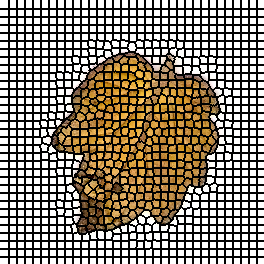

Data behind this chart, as committed beside it:
0, 0, 0, 0, 0, 0, 0, 0, 0, 1, 1, 1, 1, 1, 1, 1, 1, 2, 2, 2, 2, 2, 2, 2
0, 0, 0, 0, 0, 0, 0, 0, 0, 1, 1, 1, 1, 1, 1, 1, 1, 2, 2, 2, 2, 2, 2, 2
0, 0, 0, 0, 0, 0, 0, 0, 0, 1, 1, 1, 1, 1, 1, 1, 1, 2, 2, 2, 2, 2, 2, 2
0, 0, 0, 0, 0, 0, 0, 0, 0, 1, 1, 1, 1, 1, 1, 1, 1, 2, 2, 2, 2, 2, 2, 2
0, 0, 0, 0, 0, 0, 0, 0, 0, 1, 1, 1, 1, 1, 1, 1, 1, 2, 2, 2, 2, 2, 2, 2
0, 0, 0, 0, 0, 0, 0, 0, 0, 1, 1, 1, 1, 1, 1, 1, 1, 2, 2, 2, 2, 2, 2, 2
0, 0, 0, 0, 0, 0, 0, 0, 0, 1, 1, 1, 1, 1, 1, 1, 1, 2, 2, 2, 2, 2, 2, 2
0, 0, 0, 0, 0, 0, 0, 0, 0, 1, 1, 1, 1, 1, 1, 1, 1, 2, 2, 2, 2, 2, 2, 2
0, 0, 0, 0, 0, 0, 0, 0, 0, 1, 1, 1, 1, 1, 1, 1, 1, 2, 2, 2, 2, 2, 2, 2
33, 33, 33, 33, 33, 33, 33, 33, 33, 34, 34, 34, 34, 34, 34, 34, 34, 35, 35, 35, 35, 35, 35, 35
33, 33, 33, 33, 33, 33, 33, 33, 33, 34, 34, 34, 34, 34, 34, 34, 34, 35, 35, 35, 35, 35, 35, 35
33, 33, 33, 33, 33, 33, 33, 33, 33, 34, 34, 34, 34, 34, 34, 34, 34, 35, 35, 35, 35, 35, 35, 35
33, 33, 33, 33, 33, 33, 33, 33, 33, 34, 34, 34, 34, 34, 34, 34, 34, 35, 35, 35, 35, 35, 35, 35
33, 33, 33, 33, 33, 33, 33, 33, 33, 34, 34, 34, 34, 34, 34, 34, 34, 35, 35, 35, 35, 35, 35, 35
33, 33, 33, 33, 33, 33, 33, 33, 33, 34, 34, 34, 34, 34, 34, 34, 34, 35, 35, 35, 35, 35, 35, 35
33, 33, 33, 33, 33, 33, 33, 33, 33, 34, 34, 34, 34, 34, 34, 34, 34, 35, 35, 35, 35, 35, 35, 35
33, 33, 33, 33, 33, 33, 33, 33, 33, 34, 34, 34, 34, 34, 34, 34, 34, 35, 35, 35, 35, 35, 35, 35
66, 66, 66, 66, 66, 66, 66, 66, 66, 67, 67, 67, 67, 67, 67, 67, 67, 68, 68, 68, 68, 68, 68, 68
66, 66, 66, 66, 66, 66, 66, 66, 66, 67, 67, 67, 67, 67, 67, 67, 67, 68, 68, 68, 68, 68, 68, 68
66, 66, 66, 66, 66, 66, 66, 66, 66, 67, 67, 67, 67, 67, 67, 67, 67, 68, 68, 68, 68, 68, 68, 68
66, 66, 66, 66, 66, 66, 66, 66, 66, 67, 67, 67, 67, 67, 67, 67, 67, 68, 68, 68, 68, 68, 68, 68
66, 66, 66, 66, 66, 66, 66, 66, 66, 67, 67, 67, 67, 67, 67, 67, 67, 68, 68, 68, 68, 68, 68, 68
66, 66, 66, 66, 66, 66, 66, 66, 66, 67, 67, 67, 67, 67, 67, 67, 67, 68, 68, 68, 68, 68, 68, 68
66, 66, 66, 66, 66, 66, 66, 66, 66, 67, 67, 67, 67, 67, 67, 67, 67, 68, 68, 68, 68, 68, 68, 68
66, 66, 66, 66, 66, 66, 66, 66, 66, 67, 67, 67, 67, 67, 67, 67, 67, 68, 68, 68, 68, 68, 68, 68
99, 99, 99, 99, 99, 99, 99, 99, 99, 100, 100, 100, 100, 100, 100, 100, 100, 101, 101, 101, 101, 101, 101, 101
99, 99, 99, 99, 99, 99, 99, 99, 99, 100, 100, 100, 100, 100, 100, 100, 100, 101, 101, 101, 101, 101, 101, 101
99, 99, 99, 99, 99, 99, 99, 99, 99, 100, 100, 100, 100, 100, 100, 100, 100, 101, 101, 101, 101, 101, 101, 101
99, 99, 99, 99, 99, 99, 99, 99, 99, 100, 100, 100, 100, 100, 100, 100, 100, 101, 101, 101, 101, 101, 101, 101
99, 99, 99, 99, 99, 99, 99, 99, 99, 100, 100, 100, 100, 100, 100, 100, 100, 101, 101, 101, 101, 101, 101, 101
99, 99, 99, 99, 99, 99, 99, 99, 99, 100, 100, 100, 100, 100, 100, 100, 100, 101, 101, 101, 101, 101, 101, 101
99, 99, 99, 99, 99, 99, 99, 99, 99, 100, 100, 100, 100, 100, 100, 100, 100, 101, 101, 101, 101, 101, 101, 101
99, 99, 99, 99, 99, 99, 99, 99, 99, 100, 100, 100, 100, 100, 100, 100, 100, 101, 101, 101, 101, 101, 101, 101
132, 132, 132, 132, 132, 132, 132, 132, 132, 133, 133, 133, 133, 133, 133, 133, 133, 134, 134, 134, 134, 134, 134, 134
132, 132, 132, 132, 132, 132, 132, 132, 132, 133, 133, 133, 133, 133, 133, 133, 133, 134, 134, 134, 134, 134, 134, 134
132, 132, 132, 132, 132, 132, 132, 132, 132, 133, 133, 133, 133, 133, 133, 133, 133, 134, 134, 134, 134, 134, 134, 134
132, 132, 132, 132, 132, 132, 132, 132, 132, 133, 133, 133, 133, 133, 133, 133, 133, 134, 134, 134, 134, 134, 134, 134
132, 132, 132, 132, 132, 132, 132, 132, 132, 133, 133, 133, 133, 133, 133, 133, 133, 134, 134, 134, 134, 134, 134, 134
132, 132, 132, 132, 132, 132, 132, 132, 132, 133, 133, 133, 133, 133, 133, 133, 133, 134, 134, 134, 134, 134, 134, 134
132, 132, 132, 132, 132, 132, 132, 132, 132, 133, 133, 133, 133, 133, 133, 133, 133, 134, 134, 134, 134, 134, 134, 134
132, 132, 132, 132, 132, 132, 132, 132, 132, 133, 133, 133, 133, 133, 133, 133, 133, 134, 134, 134, 134, 134, 134, 134
175, 175, 175, 175, 175, 175, 175, 175, 175, 176, 176, 176, 176, 176, 176, 176, 176, 177, 177, 177, 177, 177, 177, 177
175, 175, 175, 175, 175, 175, 175, 175, 175, 176, 176, 176, 176, 176, 176, 176, 176, 177, 177, 177, 177, 177, 177, 177
175, 175, 175, 175, 175, 175, 175, 175, 175, 176, 176, 176, 176, 176, 176, 176, 176, 177, 177, 177, 177, 177, 177, 177
175, 175, 175, 175, 175, 175, 175, 175, 175, 176, 176, 176, 176, 176, 176, 176, 176, 177, 177, 177, 177, 177, 177, 177
175, 175, 175, 175, 175, 175, 175, 175, 175, 176, 176, 176, 176, 176, 176, 176, 176, 177, 177, 177, 177, 177, 177, 177
175, 175, 175, 175, 175, 175, 175, 175, 175, 176, 176, 176, 176, 176, 176, 176, 176, 177, 177, 177, 177, 177, 177, 177
175, 175, 175, 175, 175, 175, 175, 175, 175, 176, 176, 176, 176, 176, 176, 176, 176, 177, 177, 177, 177, 177, 177, 177
175, 175, 175, 175, 175, 175, 175, 175, 175, 176, 176, 176, 176, 176, 176, 176, 176, 177, 177, 177, 177, 177, 177, 177
207, 207, 207, 207, 207, 207, 207, 207, 207, 208, 208, 208, 208, 208, 208, 208, 208, 209, 209, 209, 209, 209, 209, 209
207, 207, 207, 207, 207, 207, 207, 207, 207, 208, 208, 208, 208, 208, 208, 208, 208, 209, 209, 209, 209, 209, 209, 209
207, 207, 207, 207, 207, 207, 207, 207, 207, 208, 208, 208, 208, 208, 208, 208, 208, 209, 209, 209, 209, 209, 209, 209
207, 207, 207, 207, 207, 207, 207, 207, 207, 208, 208, 208, 208, 208, 208, 208, 208, 209, 209, 209, 209, 209, 209, 209
207, 207, 207, 207, 207, 207, 207, 207, 207, 208, 208, 208, 208, 208, 208, 208, 208, 209, 209, 209, 209, 209, 209, 209
207, 207, 207, 207, 207, 207, 207, 207, 207, 208, 208, 208, 208, 208, 208, 208, 208, 209, 209, 209, 209, 209, 209, 209
207, 207, 207, 207, 207, 207, 207, 207, 207, 208, 208, 208, 208, 208, 208, 208, 208, 209, 209, 209, 209, 209, 209, 209
207, 207, 207, 207, 207, 207, 207, 207, 207, 208, 208, 208, 208, 208, 208, 208, 208, 209, 209, 209, 209, 209, 209, 209
244, 244, 244, 244, 244, 244, 244, 244, 244, 245, 245, 245, 245, 245, 245, 245, 245, 246, 246, 246, 246, 246, 246, 246
244, 244, 244, 244, 244, 244, 244, 244, 244, 245, 245, 245, 245, 245, 245, 245, 245, 246, 246, 246, 246, 246, 246, 246
244, 244, 244, 244, 244, 244, 244, 244, 244, 245, 245, 245, 245, 245, 245, 245, 245, 246, 246, 246, 246, 246, 246, 246
244, 244, 244, 244, 244, 244, 244, 244, 244, 245, 245, 245, 245, 245, 245, 245, 245, 246, 246, 246, 246, 246, 246, 246
... 203 more rows
